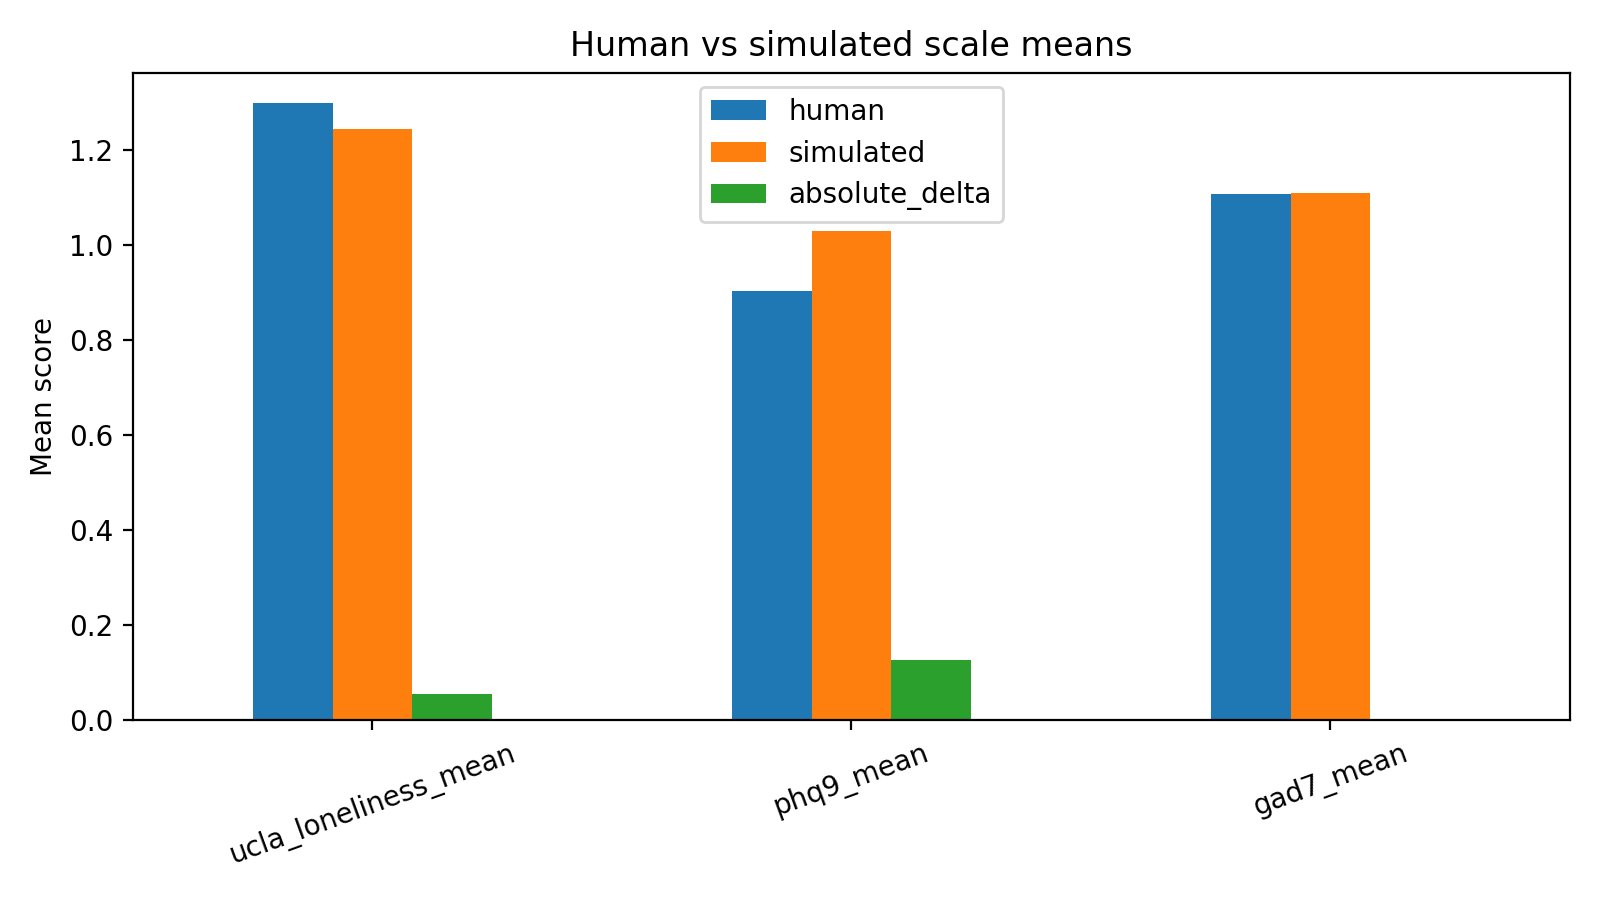

The file beside this chart, header and first rows:
scale, human, simulated, absolute_delta
ucla_loneliness_mean, 1.298, 1.244, 0.05469
phq9_mean, 0.9042, 1.031, 0.1264
gad7_mean, 1.107, 1.109, 0.001786
